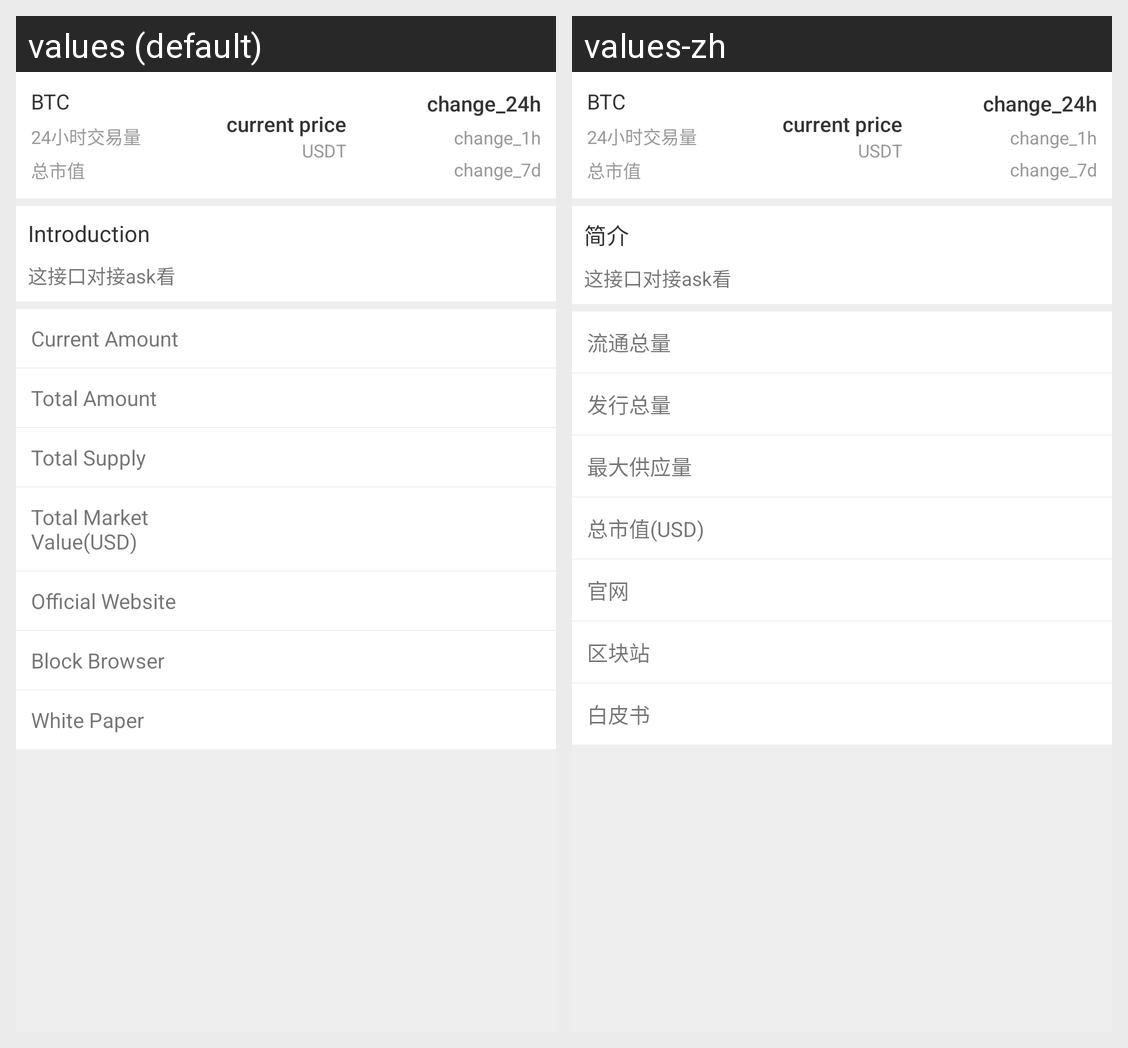

Locale-by-locale string values for the Android screen shown in this grid:
Android screen res/layout/activity_coin_detail.xml rendered under 2 locales, left to right: values (default), values-zh. Device: Nexus 5 (rendered at 1080×1920; each locale shown at half size, 540×960, under a caption strip naming it); theme AppTheme.
Strings drawn on this screen, with the default value and each locale's value (text and hints the layout hard-codes, and strings that could not be matched under every locale, appear in the picture but are not listed):

introduction
  values: Introduction
  values-zh: 简介

used_amount
  values: Current Amount
  values-zh: 流通总量

total_amount
  values: Total Amount
  values-zh: 发行总量

max_amount
  values: Total Supply
  values-zh: 最大供应量

market_cap_usd
  values: Total Market Value(USD)
  values-zh: 总市值(USD)

office_sites
  values: Official Website
  values-zh: 官网

block_sites
  values: Block Browser
  values-zh: 区块站

white_paper
  values: White Paper
  values-zh: 白皮书
